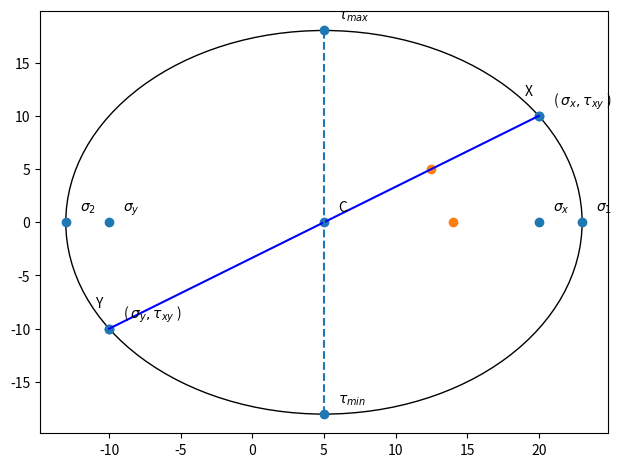

Source code (Python): (Note: this script raises an exception after producing the figure.)
import numpy as np
import matplotlib.pyplot as pl
import matplotlib.patches as patches

def stress(sigmax, sigmay, txy):
    # Principle Stresses

    r = (sigmax + sigmay)/2
    root = np.sqrt( ((sigmax - sigmay)/2)**2 + txy**2)

    sigma1 = r + root
    sigma2 = r - root

    return sigma1, sigma2

def buildMohrCircle(sigmax, sigmay, txy, dire, sigma1, sigma2):
    # Initialize Figure using Matplotlib.pyplot python library
    fig = pl.figure(tight_layout=True)
    ax = fig.add_subplot(1,1,1)

    # Assign the center coordinates of the Mohr Circle for Plotting Mohr Circle
    R = (sigmax + sigmay)/2
    centerCoord = (R, 0)
    # Use a tuple to store sign convention for vertical coordinate.
    signConvention = (1,1)
    if (dire == "cw"):
        signConvention = (1,-1)
    else:
        signConvention = (-1, 1)
    
    # Determine Radius of Mohr Circle
    x1 = R
    x2 = sigmax
    y1 = 0
    y2 = txy*signConvention[0]
    r = np.sqrt(((sigmax - sigmay)/2)**2 + txy**2 )
    
    # Constructing x and y arrays to carry Mohr Cricle Points of Interest
    """
    Description of Points (in order)
    - Normal stress x
    - Normal stress y
    - Center of Mohr Circle
    - First principle stress
    - Second principle stress
    """
    x = [sigmax, sigmay, R, sigma1, sigma2, sigmax,                sigmay,                sigmax,                sigmay,                R,  R]
    y = [0,      0,      0, 0,      0,      txy*signConvention[0], txy*signConvention[1], txy*signConvention[0], txy*signConvention[1], -r, +r]
    labels = [r'$\sigma_x$', r'$\sigma_y$', 'C', r'$\sigma_1$', r'$\sigma_2$', r'( $\sigma_x, \tau_{xy}$ )', r'( $\sigma_y, \tau_{xy}$ )', 'X', 'Y', r'$\tau_{min}$', r'$\tau_{max}$', ]

    # Plotting Circle
    mohrCircle = pl.Circle(centerCoord, r, fill=False)
    ax.add_artist(mohrCircle)

    # Plotting Points
    ax.scatter(x, y)

    # Build and Plot Axis Line

    # Algebra to Define Equation of Line (Will be important later to get a midpoint on line to plot curved arrow from)
    m = (y2 - y1) / (x2 - x1)
    line = lambda x: m*(x-x1) + y1
    b = line(0)
    axisLine = lambda x: m*(x-x1) + y1 + b
    # Keep on eye on this range using different values for stresses to see if it will work for all cases
    ra = np.linspace((sigmax), (sigmay), 200)

    ax.plot(ra, line(ra), color='blue')

    ax.vlines(R, -r, +r, linestyles='--')

    # Plotting Labels
    for i in range(len(labels)):
        if (labels[i] == 'X'):
            ax.annotate(
                labels[i],
                (x[i], y[i]),
                textcoords='offset points',
                xytext= (-10,15),
                ha = 'left'
            )
        elif (labels[i] == 'Y'):
            ax.annotate(
                labels[i],
                (x[i], y[i]),
                textcoords='offset points',
                xytext= (-10,15),
                ha = 'left'
            )
        else:
            ax.annotate(
                labels[i],
                (x[i], y[i]),
                textcoords='offset points',
                xytext= (10,8),
                ha = 'left'
            )
    # Plot Phi Angle Arrows
    px1 = R + (sigmax - R)/2
    px2 = R + (sigma1 - R)/2
    py1 = line(px1)

    py2 = 0

    ax.scatter([px1, px2], [py1, py2])
    curve = 0.3
    if (py1 > 0):
        curve = -0.3


    twophip = patches.FancyArrowPatch((px1, py1),(px2, py2), ArrowStyle='->, head_length=0.4, head_width=0.2', connectionstyle=f'arc3, rad={curve}')
    ax.add_patch(twophip)
        

    # Plotting Axis Lines
    ax.axhline(y=0, color='k')
    ax.axvline(x=0, color='k')
    ax.set_aspect('equal')
    pl.show()

def buildPrincipleStressElement():
    fig = pl.figure(tight_layout=True)
    ax = fig.add_subplot(1,1,1)
    # Determine Edge Points of Square/Element
    #x = [-0.25, 4.25, 4.25, -0.25]
    #y = [-0.25, -0.25, 4.25, 4.25]

    x = [0.25, 3.75, 4.25, 4.25, 3.75, 0.25, -0.25, -0.25]
    y = [-0.25, -0.25, 0.25, 3.75, 4.25, 4.25, 3.75, 0.25]

    ax.scatter(x,y)
    # Midpoints of the Square/Element
    x1 = [-0.25, 2, 2, 4.25]
    y1 = [2, -0.25, 4.25, 2]
    ax.scatter(x1, y1)
    # Midpoints that are off of
    x2 = [-2, 2, 2, 6]
    y2 = [2, -2, 6, 2]
    ax.scatter(x2, y2)
    
    phip = -30
    ax.add_patch(patches.Rectangle((0,0), 4,4)) #, angle=phip))    
    ax.plot([2, 7], [2, 2])

    #ax.arrow(0, -0.25, 4, 0, length_includes_head=True, head_width=0.2)
    ax.arrow(x[0], y[0], x[1], 0)
    ax.arrow(x[2], y[2], 0, y[3])
    ax.arrow(x[4], y[4], x[5], 0 )
    ax.arrow(x[6], y[6], 0, y[7])
    # Arrow to Point Arrangement for Shear Stress Arrows
    ArrowArr = [0, 2, 4, 6]
    print(ArrowArr)
    # List Handles are Intended to Provide Flexability with Arrows
    # Looking to figure out how to flip the direction of two arrows
    xlistHandle = x
    ylistHandle = y
    for i in ArrowArr:
        dx = x[i+1] - x[i]
        dy = y[i+1] - y[i]
        ax.arrow(x[i], y[i], dx, dy, length_includes_head=False, head_width=0.2, shape='left', color='k', head_starts_at_zero=False)
        print(x[i], y[i], dx, dy)
    
    for e in range(len(x1)-1):
        dx = x2[e] - x1[e]
        dy = y2[e] - y1[e]
        ax.arrow(x1[e], y1[e], dx, dy, length_includes_head=True, head_width=0.2)

    ax.set_aspect('equal')
    pl.show()

def buildMaxShearElement():
    pass

def main():
    sigmax = 20
    sigmay = -10
    txy = 10
    direction = "cw"

    sigma1, sigma2 = stress(sigmax, sigmay, txy)
    buildMohrCircle(sigmax, sigmay, txy, direction, sigma1, sigma2)
    buildPrincipleStressElement()
    
if __name__ == "__main__": main()